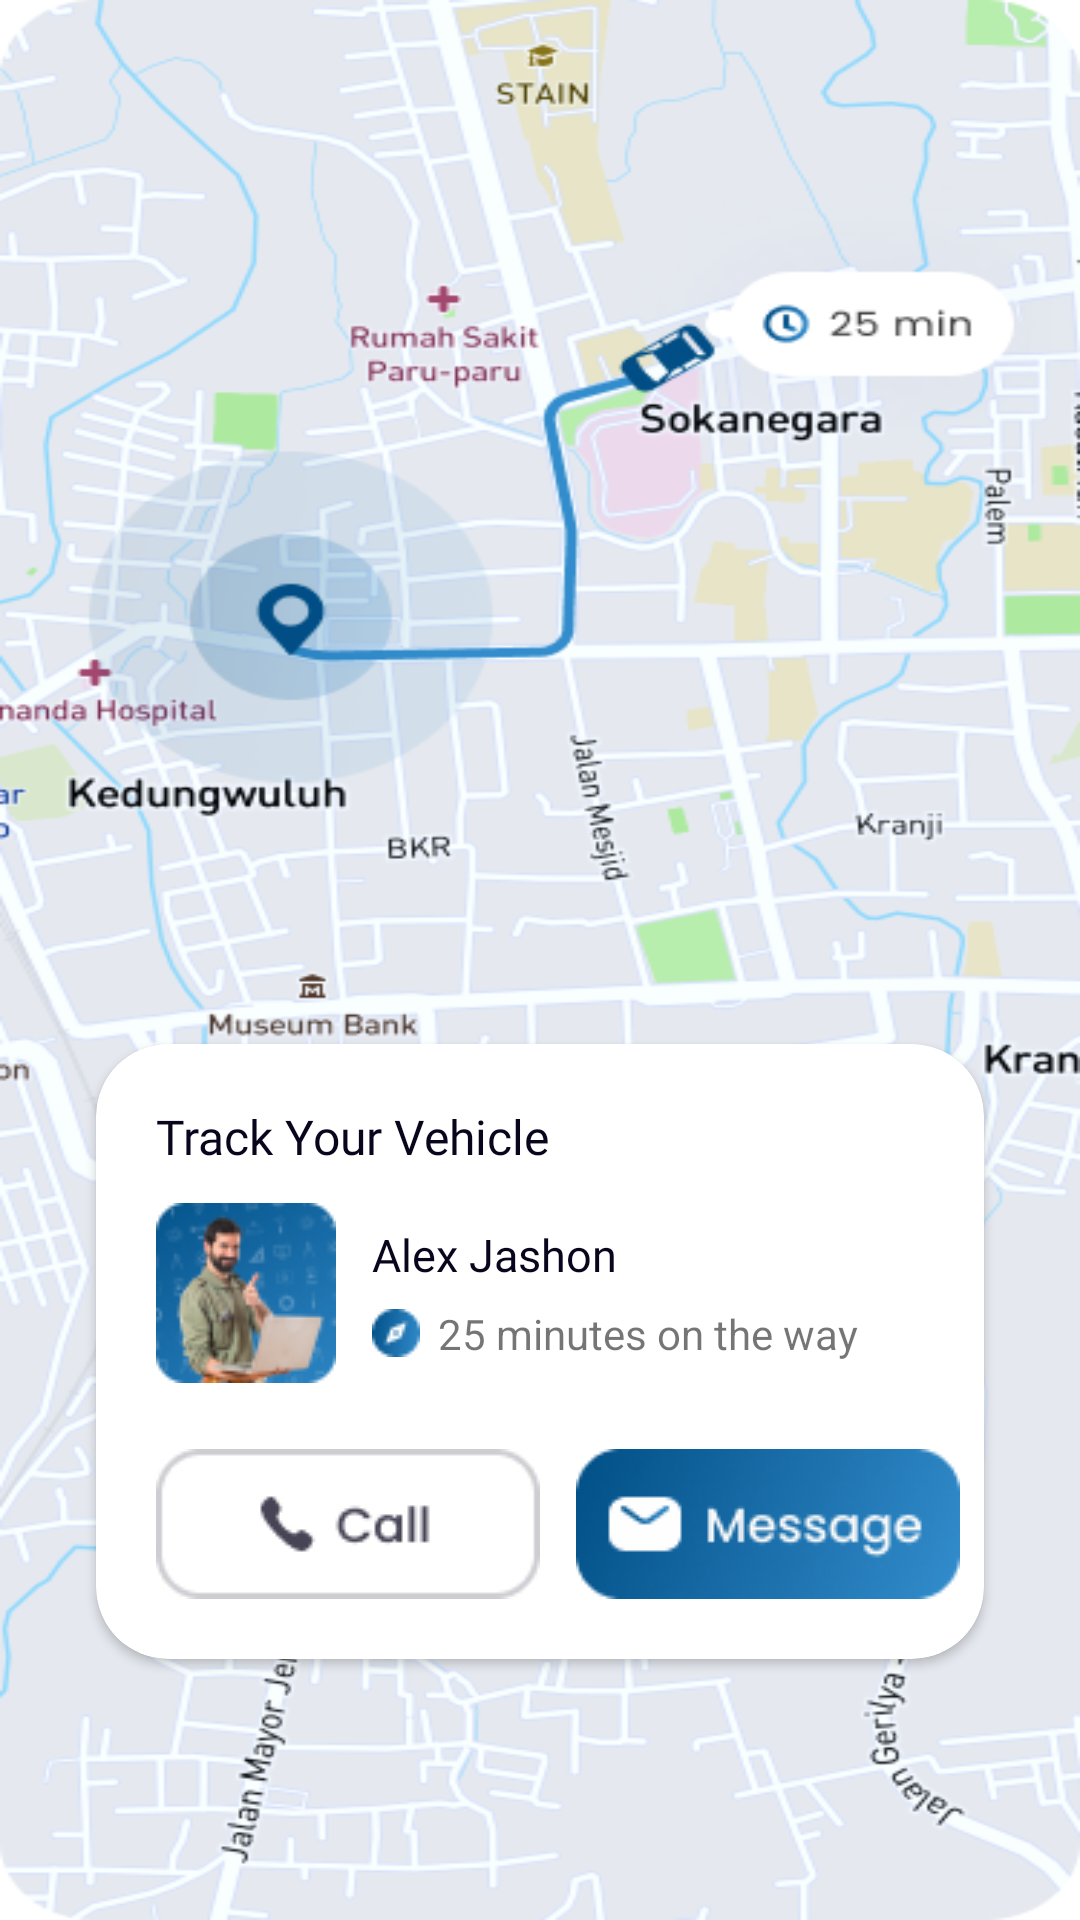

Layout XML and referenced resources for this Android screen:
<!-- AndroidManifest.xml: application theme Theme.BEON -->
<!-- res/layout/fragment_maps.xml -->
<?xml version="1.0" encoding="utf-8"?>
<androidx.constraintlayout.widget.ConstraintLayout xmlns:android="http://schemas.android.com/apk/res/android"
    xmlns:app="http://schemas.android.com/apk/res-auto"
    xmlns:tools="http://schemas.android.com/tools"
    android:layout_width="match_parent"
    android:layout_height="match_parent"
    android:background="@drawable/track_order"
    tools:context=".FragmentMaps">

    <androidx.cardview.widget.CardView
        android:layout_width="0dp"
        android:layout_height="205dp"
        android:layout_marginStart="32dp"
        android:layout_marginEnd="32dp"
        android:layout_marginBottom="87dp"
        app:cardCornerRadius="24dp"
        app:layout_constraintBottom_toBottomOf="parent"
        app:layout_constraintEnd_toEndOf="parent"
        app:layout_constraintStart_toStartOf="parent">
        <TextView
            android:layout_width="wrap_content"
            android:layout_height="wrap_content"
            android:layout_margin="@dimen/spacing_smaller"
            android:fontFamily="@font/popsemibold"
            android:text="Track Your Vehicle"
            android:textColor="@color/color_black"
            android:textSize="@dimen/font_title_app_bar" />
        <ImageView
            android:layout_width="wrap_content"
            android:layout_height="wrap_content"
            android:src="@drawable/track_profile"
            android:layout_marginLeft="20dp"
            android:layout_marginTop="53dp"/>
        <TextView
            android:layout_width="wrap_content"
            android:layout_height="wrap_content"
            android:text="Alex Jashon"
            android:textSize="@dimen/font_large"
            android:textColor="@color/color_black"
            android:fontFamily="@font/popmedium"
            android:layout_marginLeft="@dimen/spacing_giant_two"
            android:layout_marginTop="@dimen/spacing_larger"/>
        <androidx.appcompat.widget.AppCompatTextView
            android:layout_width="wrap_content"
            android:layout_height="wrap_content"
            android:drawableStart="@drawable/icon_maps"
            android:drawablePadding="@dimen/spacing_tiny_mini_large"
            android:text="25 minutes on the way"
            android:layout_marginTop="@dimen/spacing_giant_one"
            android:layout_marginLeft="@dimen/spacing_giant_two"/>
        <ImageButton
            android:layout_width="wrap_content"
            android:layout_height="wrap_content"
            android:src="@drawable/btn_call"
            android:background="@color/color_transparent"
            android:layout_marginLeft="20dp"
            android:layout_marginTop="135dp"
            android:layout_marginBottom="20dp"/>
        <ImageButton
            android:layout_width="wrap_content"
            android:layout_height="wrap_content"
            android:src="@drawable/btn_mes"
            android:background="@color/color_transparent"
            android:layout_marginTop="135dp"
            android:layout_marginLeft="160dp"/>
    </androidx.cardview.widget.CardView>

</androidx.constraintlayout.widget.ConstraintLayout>
<!-- resources referenced by this layout -->
<resources>
  <color name="color_black">#09051C</color>
  <color name="color_transparent">#00000000</color>
  <dimen name="font_large">15sp</dimen>
  <dimen name="font_title_app_bar">16sp</dimen>
  <dimen name="spacing_giant_one">87dp</dimen>
  <dimen name="spacing_giant_two">92dp</dimen>
  <dimen name="spacing_larger">60dp</dimen>
  <dimen name="spacing_smaller">20dp</dimen>
  <dimen name="spacing_tiny_mini_large">6dp</dimen>
  <!-- drawable btn_call: jpg bitmap (drawable, 3794 bytes) -->
  <!-- drawable btn_mes: png bitmap (drawable, 7973 bytes) -->
  <!-- drawable icon_maps: png bitmap (drawable, 671 bytes) -->
  <!-- drawable track_order: png bitmap (drawable, 213626 bytes) -->
  <!-- drawable track_profile: png bitmap (drawable, 8069 bytes) -->
  <style name="Theme.BEON" parent="Theme.MaterialComponents.DayNight.DarkActionBar">
          
          <item name="colorPrimary">@color/purple_500</item>
          <item name="colorPrimaryVariant">@color/purple_700</item>
          <item name="colorOnPrimary">@color/white</item>
          
          <item name="colorSecondary">@color/teal_200</item>
          <item name="colorSecondaryVariant">@color/teal_700</item>
          <item name="colorOnSecondary">@color/black</item>
          
          <item name="android:statusBarColor" tools:targetApi="l">?attr/colorPrimaryVariant</item>
          
      </style>
  <color name="purple_500">#FF6200EE</color>
  <color name="purple_700">#FF3700B3</color>
  <color name="white">#FFFFFFFF</color>
  <color name="teal_200">#FF03DAC5</color>
  <color name="teal_700">#FF018786</color>
  <color name="black">#FF000000</color>
</resources>
